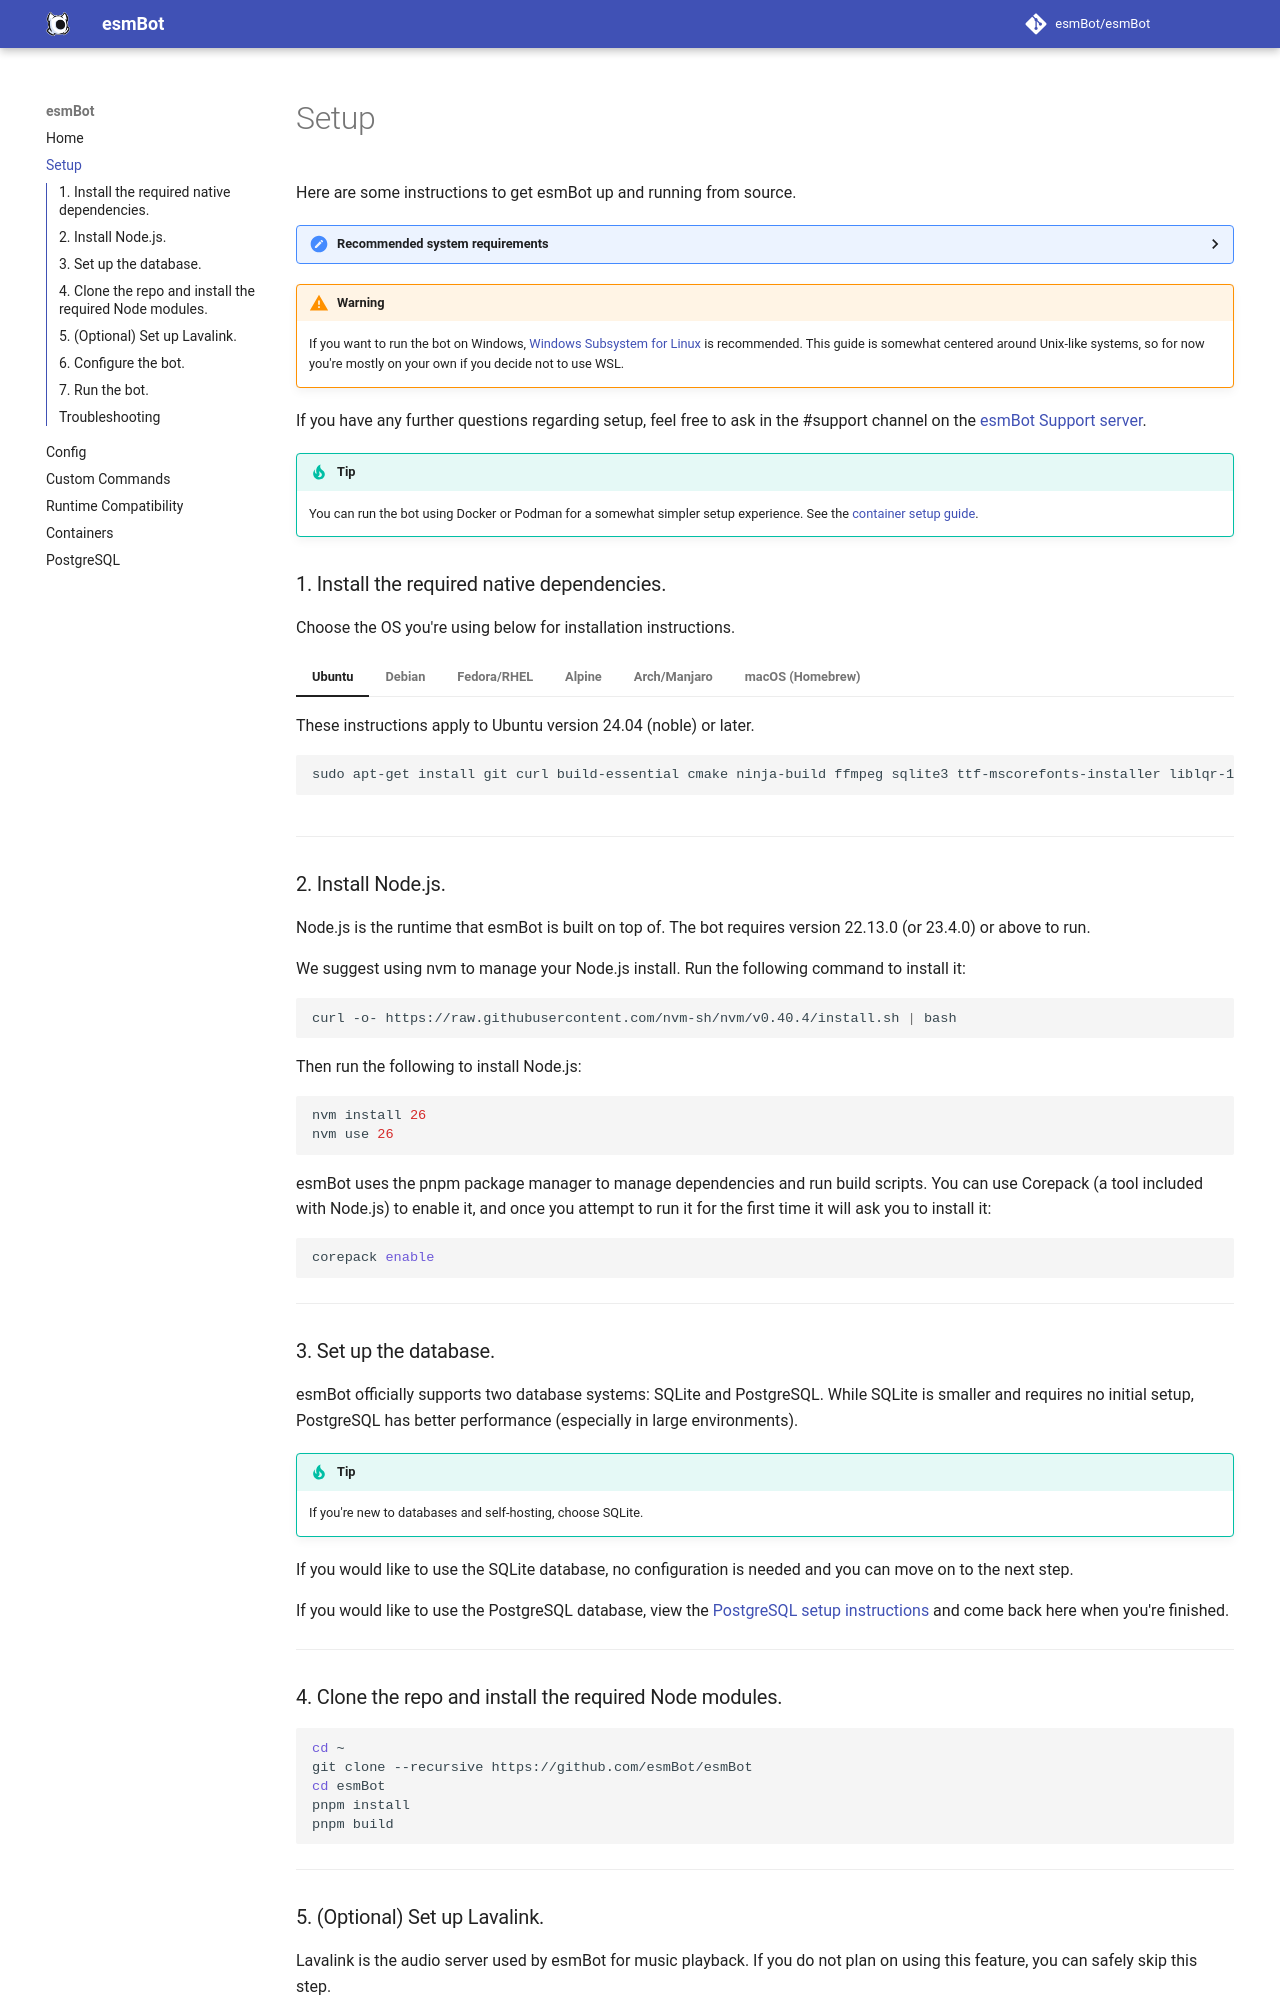

repository: infernalstudios/esmBot · page: setup/index.html · generator: mkdocs

# Setup

Here are some instructions to get esmBot up and running from source.

??? check "Recommended system requirements"

    - 64-bit CPU/operating system
    - Quad-core CPU or better
    - 512MB or more of RAM
    - Unix-like (e.g. Linux, macOS, FreeBSD) operating system or virtual machine ([Ubuntu](https://ubuntu.com/download/server) or [Fedora](https://getfedora.org/) are recommended)

!!! warning

    If you want to run the bot on Windows, [Windows Subsystem for Linux](https://learn.microsoft.com/windows/wsl/install) is recommended. This guide is somewhat centered around Unix-like systems, so for now you're mostly on your own if you decide not to use WSL.

If you have any further questions regarding setup, feel free to ask in the #support channel on the [esmBot Support server](https://esmbot.net/support).

!!! tip

    You can run the bot using Docker or Podman for a somewhat simpler setup experience. See the [container setup guide](https://docs.esmbot.net/containers).

### 1. Install the required native dependencies.

Choose the OS you're using below for installation instructions.

=== "Ubuntu"

    These instructions apply to Ubuntu version 24.04 (noble) or later.

    ```sh
    sudo apt-get install git curl build-essential cmake ninja-build ffmpeg sqlite3 ttf-mscorefonts-installer liblqr-1-0-dev libvips-dev libzxing-dev
    ```

=== "Debian"

    These instructions apply to Debian version 12 (bookworm) or later.

    !!! note "Enable the `contrib` component first"

        On Debian, `ttf-mscorefonts-installer` is in the `contrib` component, which isn't enabled by default. To enable it:

        1. Open your APT sources file as root. If `/etc/apt/sources.list.d/debian.sources` exists, edit that one; otherwise, edit `/etc/apt/sources.list`. For example:
        ```sh
        sudo nano /etc/apt/sources.list.d/debian.sources
        ```
        2. Add `contrib` after `main` on each `Components:` or `deb` line that points to the Debian archive (see the [format reference](https://manpages.debian.org/stable/apt/sources.list.5.en.html#THE_DEB_AND_DEB-SRC_TYPES:_GENERAL_FORMAT)).
        3. Press Ctrl + X, then Y and Enter to save, then run `sudo apt-get update`.

    ```sh
    sudo apt-get install git curl build-essential cmake ninja-build ffmpeg sqlite3 ttf-mscorefonts-installer liblqr-1-0-dev libvips-dev libzxing-dev
    ```

=== "Fedora/RHEL"

    These instructions apply to Fedora 43/RHEL 9 or later.

    Some of these packages require that you add the RPM Fusion and/or EPEL repositories. You can find instructions in the [RPM Fusion configuration guide](https://rpmfusion.org/Configuration).
    ```sh
    sudo dnf install git curl cmake ninja-build ffmpeg sqlite gcc-c++ liblqr-1-devel vips-devel cabextract zxing-cpp-devel
    ```
    On RHEL-based distros like AlmaLinux and Rocky Linux, you may need to add [Remi's RPM Repository](https://rpms.remirepo.net) for the vips package.

    Some fonts used in the bot (e.g. Impact) require installing the MS Core Fonts package, which is unavailable through most RHEL repositories. You can install it using the following command (you're on your own regarding dependencies, each RHEL derivative handles them differently):
    ```sh
    sudo rpm -i https://downloads.sourceforge.net/project/mscorefonts2/rpms/msttcore-fonts-installer-2.6-1.noarch.rpm
    ```

=== "Alpine"

    These instructions should apply to version 3.21 or later.
    ```sh
    sudo apk add git curl msttcorefonts-installer python3 sqlite alpine-sdk cmake ninja ffmpeg vips-dev zxing-cpp-dev
    ```
    The `magik` command additionally requires liblqr, which Alpine doesn't package; the container image builds it from source.

=== "Arch/Manjaro"

    ```sh
    sudo pacman -S git curl cmake ninja ffmpeg npm liblqr libvips sqlite zxing-cpp
    ```
    You'll also need to install [`ttf-ms-win10-auto`](https://aur.archlinux.org/packages/ttf-ms-win10-auto/) from the AUR.

=== "macOS (Homebrew)"

    ```sh
    brew install cmake ninja ffmpeg liblqr libvips zxing-cpp
    ```

---
